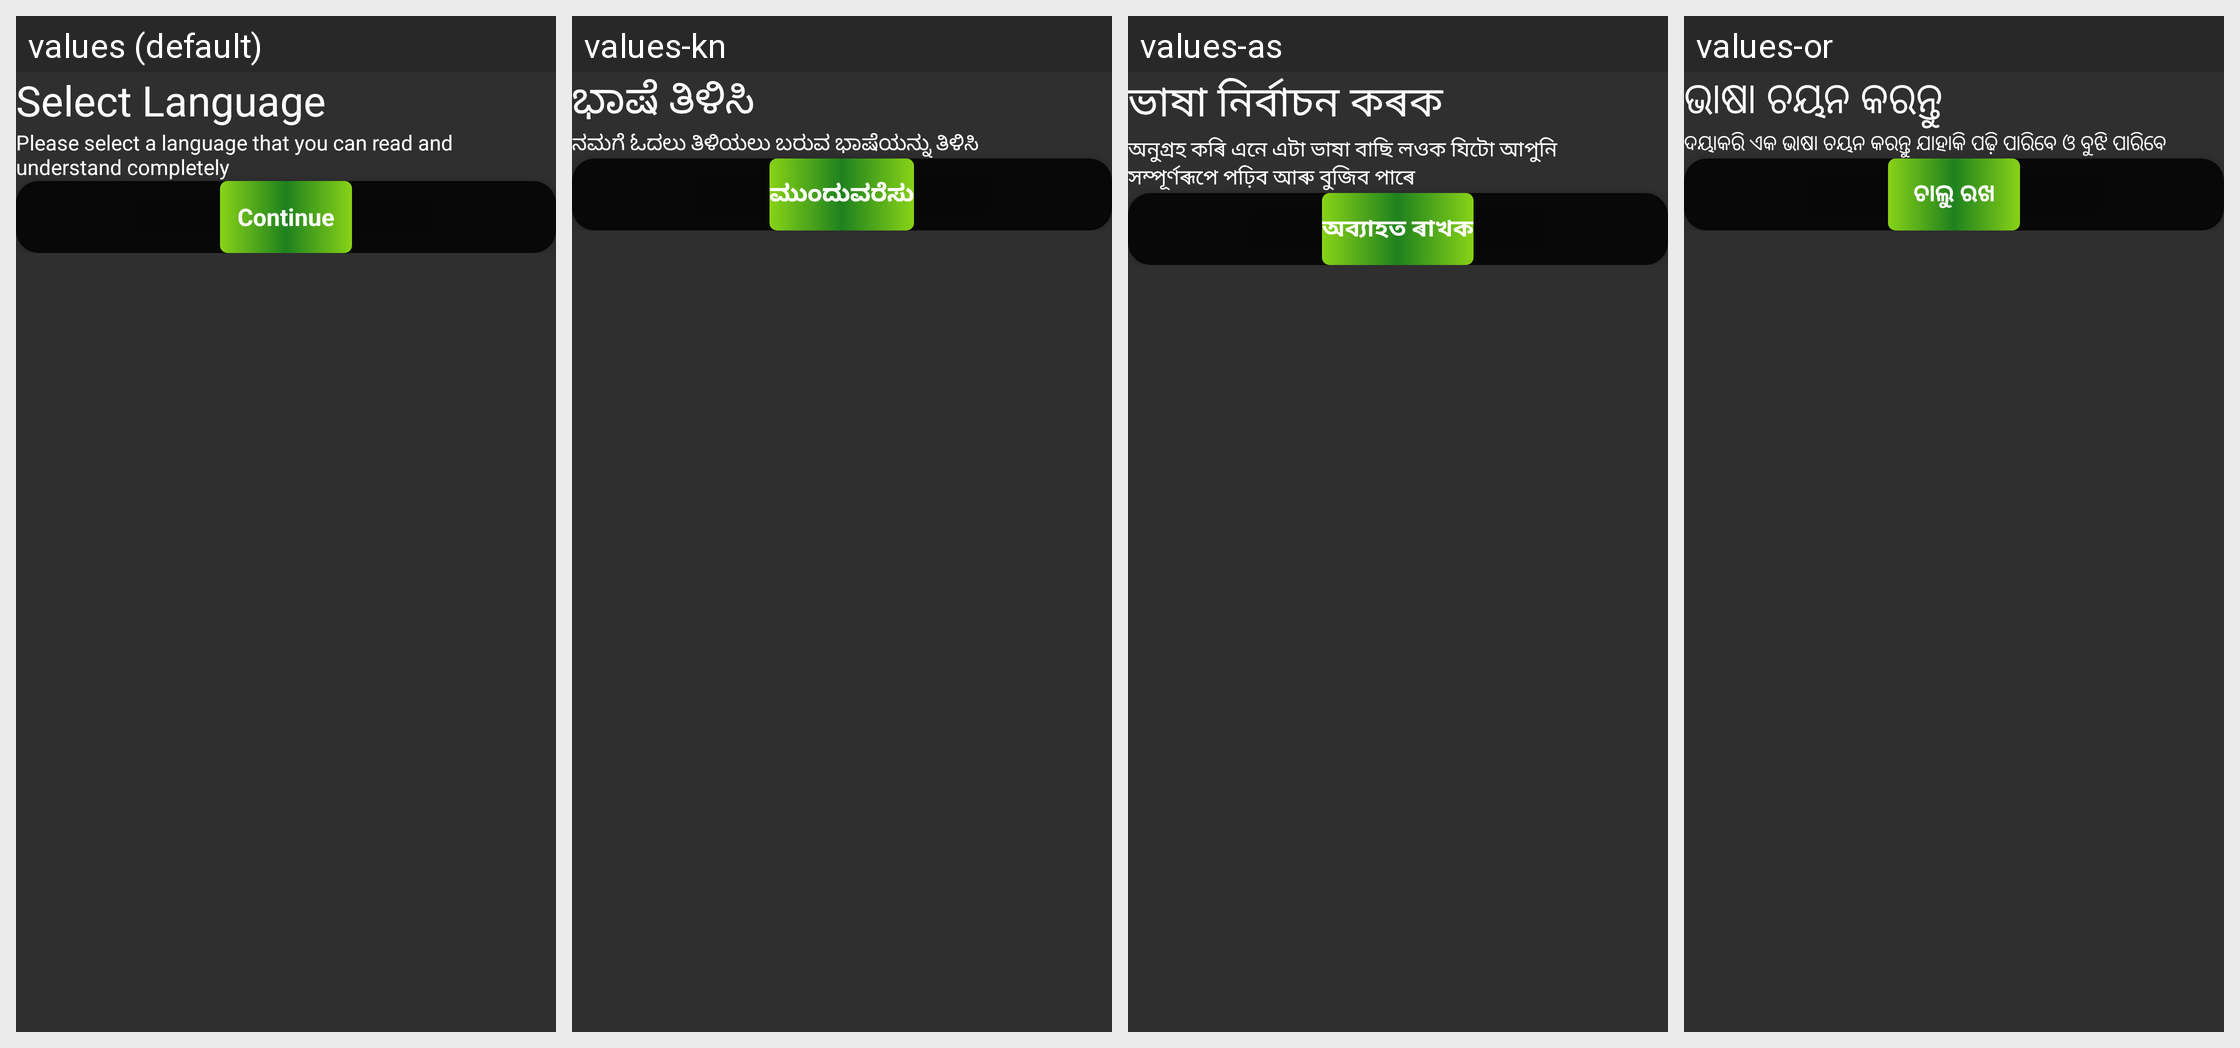

Here is an Android app screen in its default locale and in the app's own translations. Write out the translated-string differences for the strings that appear on this screen.
Android screen res/layout/activity_language_chooser.xml rendered under 4 locales, left to right: values (default), values-kn, values-as, values-or. Device: Nexus 5 (rendered at 1080×1920; each locale shown at half size, 540×960, under a caption strip naming it); theme AppTheme.
Other locales in the repository, not shown: values-bn, values-gu, values-hi.
Strings drawn on this screen, with the default value and each locale's value (text and hints the layout hard-codes, and strings that could not be matched under every locale, appear in the picture but are not listed):

select_your_preferred_language
  values: Select Language
  values-kn: ಭಾಷೆ ತಿಳಿಸಿ
  values-as: ভাষা নিৰ্বাচন কৰক
  values-or: ଭାଷା ଚୟନ କରନ୍ତୁ

language_preference_message
  values: Please select a language that you can read and understand completely
  values-kn: ನಮಗೆ ಓದಲು ತಿಳಿಯಲು ಬರುವ ಭಾಷೆಯನ್ನು ತಿಳಿಸಿ
  values-as: অনুগ্ৰহ কৰি এনে এটা ভাষা বাছি লওক যিটো আপুনি সম্পূৰ্ণৰূপে পঢ়িব আৰু বুজিব পাৰে
  values-or: ଦୟାକରି ଏକ ଭାଷା ଚୟନ କରନ୍ତୁ ଯାହାକି ପଢ଼ି ପାରିବେ ଓ ବୁଝି ପାରିବେ

continues
  values: Continue
  values-kn: ಮುಂದುವರೆಸು
  values-as: অব্যাহত ৰাখক
  values-or: ଚାଲୁ ରଖ
